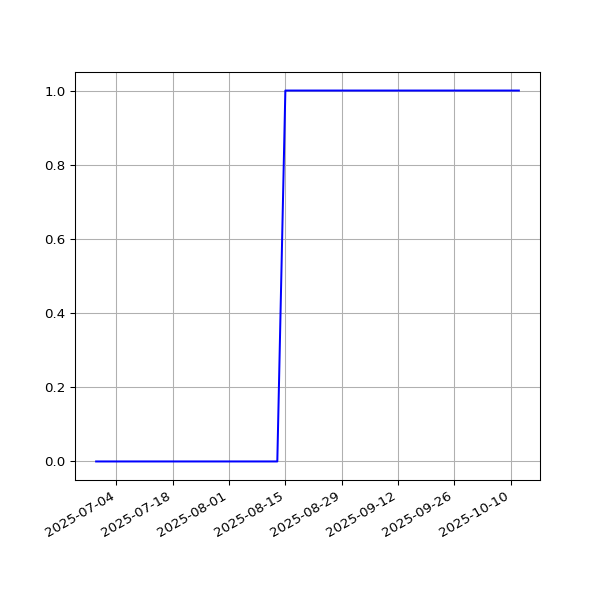

The file beside this chart, header and first rows:
date, value
2025-06-29T00:21:53Z, 0
2025-06-30T00:25:32Z, 0
2025-07-01T00:26:18Z, 0
2025-07-02T00:30:31Z, 0
2025-07-04T00:21:30Z, 0
2025-07-06T00:26:35Z, 0
2025-07-09T00:19:42Z, 0
2025-07-11T00:22:59Z, 0
2025-07-18T00:27:55Z, 0
2025-07-21T00:22:40Z, 0
2025-07-22T00:24:00Z, 0
2025-07-23T00:25:47Z, 0
2025-07-25T00:23:30Z, 0
2025-07-28T01:34:27Z, 0
2025-07-29T00:31:05Z, 0
2025-07-30T00:21:45Z, 0
2025-08-02T00:30:38Z, 0
2025-08-03T00:30:01Z, 0
2025-08-04T00:31:37Z, 0
2025-08-07T00:30:05Z, 0
2025-08-09T00:28:49Z, 0
2025-08-10T00:25:15Z, 0
2025-08-11T00:22:01Z, 0
2025-08-12T00:24:44Z, 0
2025-08-13T00:23:17Z, 0
2025-08-15T00:31:02Z, 1
2025-08-18T00:24:56Z, 1
2025-08-19T00:31:22Z, 1
2025-08-20T00:28:07Z, 1
2025-08-21T00:32:22Z, 1
2025-08-22T00:23:51Z, 1
2025-08-23T00:28:56Z, 1
2025-08-24T00:22:27Z, 1
2025-08-25T00:28:18Z, 1
2025-08-26T00:36:56Z, 1
2025-08-27T00:34:28Z, 1
2025-08-29T00:52:08Z, 1
2025-08-30T00:42:49Z, 1
2025-08-31T00:45:07Z, 1
2025-09-01T00:38:55Z, 1
2025-09-02T00:41:54Z, 1
2025-09-03T00:40:49Z, 1
2025-09-05T00:32:08Z, 1
2025-09-06T00:40:35Z, 1
2025-09-09T00:31:53Z, 1
2025-09-10T00:30:02Z, 1
2025-09-11T00:38:24Z, 1
2025-09-12T00:28:33Z, 1
2025-09-13T00:31:16Z, 1
2025-09-14T00:28:42Z, 1
2025-09-15T00:33:33Z, 1
2025-09-21T00:28:14Z, 1
2025-09-22T00:30:56Z, 1
2025-09-23T00:32:03Z, 1
2025-09-24T00:29:18Z, 1
2025-09-25T00:26:59Z, 1
2025-09-27T01:36:51Z, 1
2025-09-28T00:47:23Z, 1
2025-09-30T00:28:06Z, 1
2025-10-03T00:32:08Z, 1
... 5 more rows
